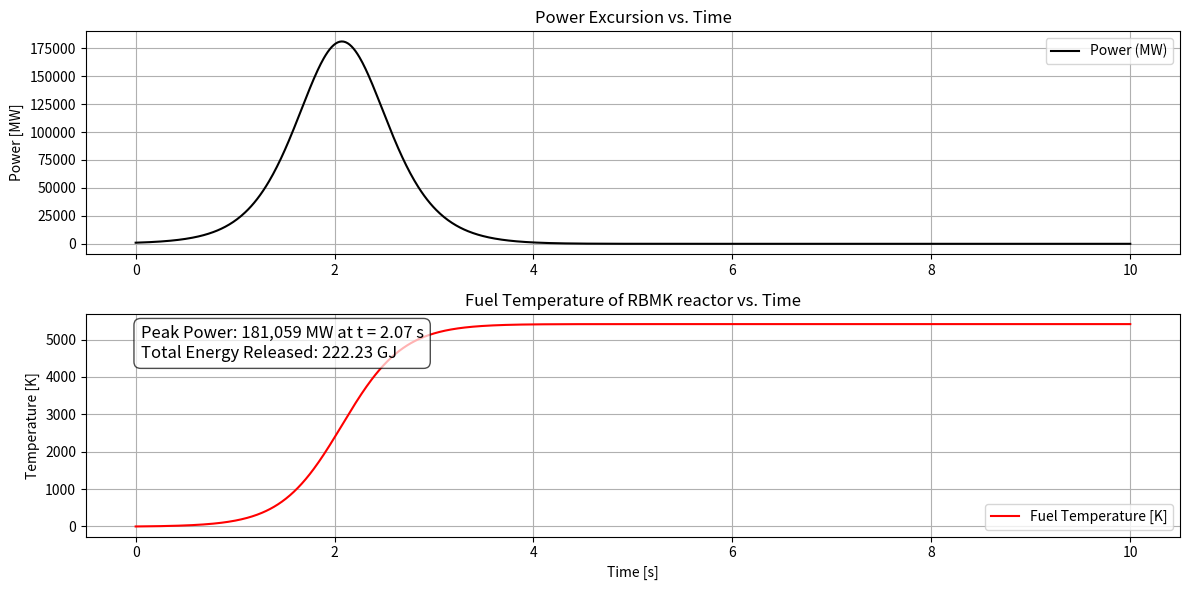

Write the Python code that produced this figure.
import numpy as np
from scipy.integrate import solve_ivp
import matplotlib.pyplot as plt

# -------------------------
# Constants and Parameters
# -------------------------

# Reactor physics
rho_0 = 0.024  # initial reactivity (unitless)
alpha_T = 1.2e-5  # Doppler coefficient [1/K]
alpha_void = 0.025
ell = 0.01  # prompt neutron lifetime [s]

# Fuel properties
m0 = 190000  # fuel mass [kg]
c = 216  # heat capacity [J/kg/K]

# Coolant parameters
H = 7  # core height [m]
mdot = 10417  # coolant mass flow rate [kg/s]
z_sat = 2  # height where boiling starts [m]
h_l_sat = 1267  # saturated liquid enthalpy [kJ/kg]
h_v_sat = 2772  # saturated vapor enthalpy [kJ/kg]
rho_l_sat = 739  # saturated liquid density [kg/m^3]
tau_l = 1.35  # specific volume of liquid [L/kg]
tau_v = 27.8  # specific volume of vapor [L/kg]

# -------------------------
# Void Reactivity Function
# -------------------------

def compute_void_reactivity(P):
    # Step 1: Enthalpy gradient [kJ/kg/m]
    delta_h = (P * 1000) / (H * mdot)

    # Step 2: Inlet and outlet enthalpy [kJ/kg]
    h_in = h_l_sat - z_sat * delta_h
    h_out = h_l_sat + (H - z_sat) * delta_h

    # Step 3: Outlet steam quality (void fraction)
    x_out = (h_out - h_l_sat) / (h_v_sat - h_l_sat)
    x_out = np.clip(x_out, 0, 1)  # keep in physical bounds

    # Step 4: Outlet specific volume and density
    tau_out = (1 - x_out) * tau_l + x_out * tau_v  # [L/kg]
    rho_out = 1000 / tau_out  # [kg/m^3]

    # Step 5: Average density
    rho_ave = (1 / H) * (rho_l_sat * z_sat + 0.5 * (rho_l_sat + rho_out) * (H - z_sat))

    # Step 6: Coolant reactivity in pcm
    rho_coolant_pcm = alpha_void * (rho_l_sat - rho_ave) / rho_l_sat
    return rho_coolant_pcm

# -------------------------
# Differential Equations
# -------------------------

def reactor_kinetics(t, y):
    P, Q = y
    T = Q / (m0 * c)  # [K]
    rho_coolant = compute_void_reactivity(P)
    rho_total = rho_0 - alpha_T * T + rho_coolant
    dPdt = (rho_total / ell) * P
    dQdt = P * 1e6  # convert MW to W (i.e., J/s)
    return [dPdt, dQdt]

# -------------------------
# Solve the System
# -------------------------

# Initial conditions
P0 = 1000  # MW
Q0 = 0  # MJ

t_span = (0, 10)  # seconds
y0 = [P0, Q0]

solution = solve_ivp(reactor_kinetics, t_span, y0, method='RK45', dense_output=True, max_step=0.01)

# Extract results
t = solution.t
P = solution.y[0]
Q = solution.y[1]
T_fuel = Q / (m0 * c)  # [K]


# --- Peak Power and Total Energy output calculation --- #
P_peak_numerical = np.max(P) #Peak power
t_peak_numerical = t[np.argmax(P)] #Time power peaks
E_total_numerical = Q[-1] / 1e9  #  Total energy released in GJ
print(P_peak_numerical, t_peak_numerical, E_total_numerical)

# -------------------------
# Plot Results
# -------------------------

# Annotation text
annotation_text = (
    f"Peak Power: {P_peak_numerical:,.0f} MW at t = {t_peak_numerical:.2f} s\n"
    f"Total Energy Released: {E_total_numerical :.2f} GJ"
)


plt.figure(figsize=(12, 6))
plt.subplot(2, 1, 1)
plt.title("Power Excursion vs. Time")
plt.plot(t, P, 'k',label='Power (MW)')
plt.ylabel('Power [MW]')
plt.grid()
plt.legend()

plt.subplot(2, 1, 2)
plt.title("Fuel Temperature of RBMK reactor vs. Time")
plt.plot(t, T_fuel, 'r-',label='Fuel Temperature [K]')
plt.xlabel('Time [s]')
plt.ylabel('Temperature [K]')
plt.grid()
plt.legend()
plt.text(
    0.05, 0.95, annotation_text,
    transform=plt.gca().transAxes,
    fontsize=12,
    verticalalignment='top',
    bbox=dict(boxstyle="round,pad=0.4", facecolor="white", alpha=0.7)
)
plt.tight_layout()
plt.show()
